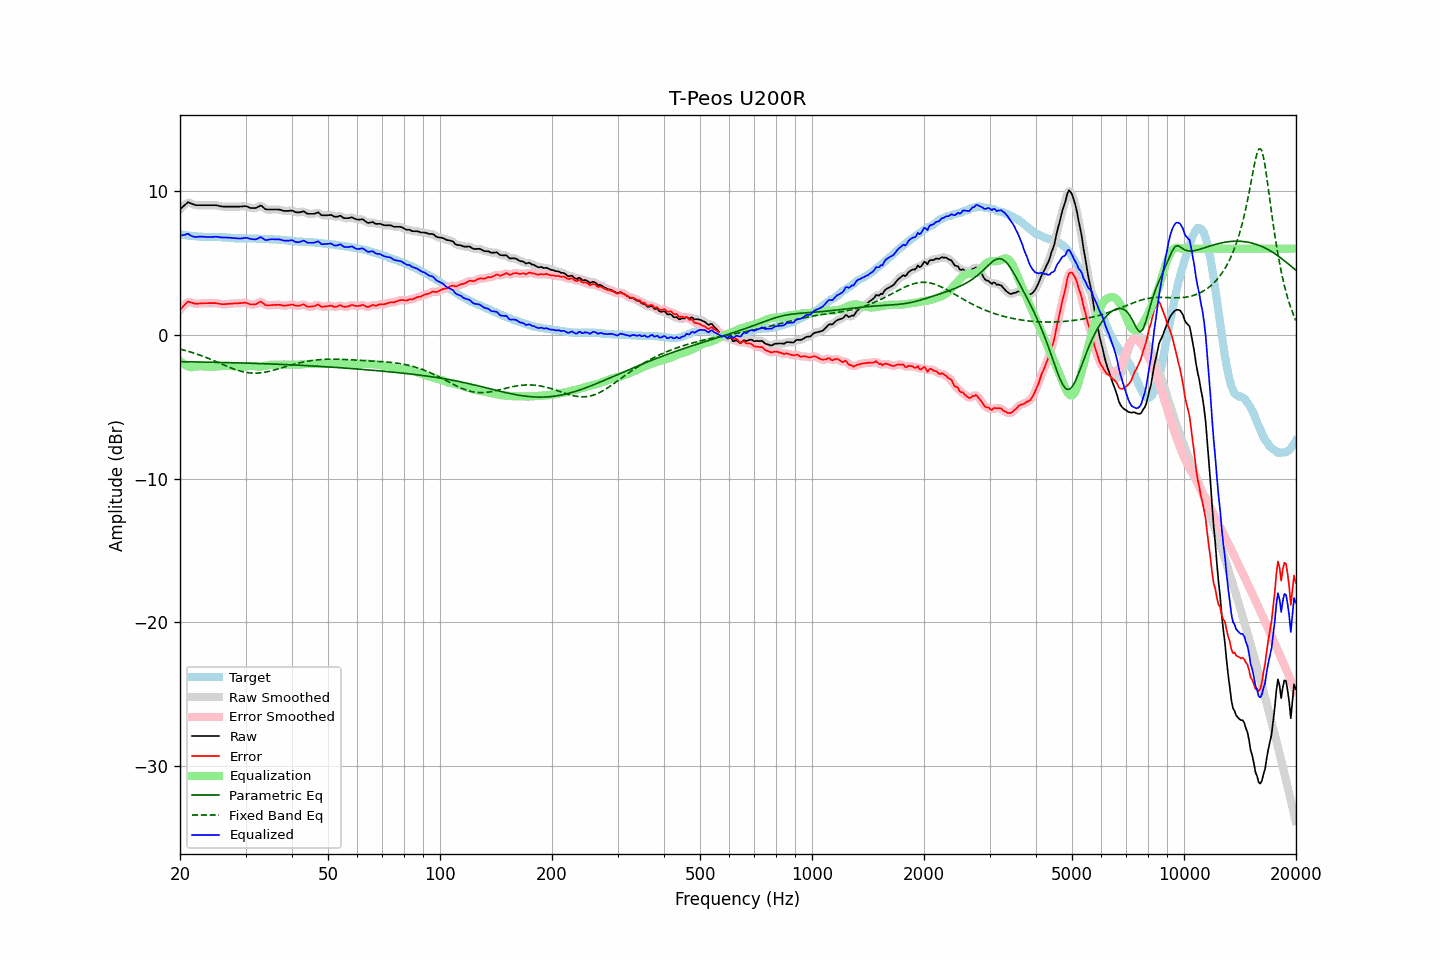

The file beside this chart, header and first rows:
frequency, raw, error, smoothed, error_smoothed, equalization, parametric_eq, fixed_band_eq, equalized_raw, equalized_smoothed, target
20.00, 8.74, 1.76, 8.72, 1.74, -1.82, -1.86, -0.98, 6.93, 6.91, 6.98
20.20, 8.84, 1.87, 8.85, 1.88, -1.91, -1.86, -1.01, 6.93, 6.94, 6.97
20.40, 8.94, 1.99, 8.96, 2.01, -2.00, -1.86, -1.04, 6.94, 6.96, 6.95
20.61, 9.04, 2.10, 9.06, 2.12, -2.07, -1.87, -1.07, 6.96, 6.98, 6.94
20.81, 9.14, 2.22, 9.14, 2.22, -2.14, -1.87, -1.10, 7.00, 7.01, 6.92
21.02, 9.23, 2.32, 9.19, 2.28, -2.19, -1.87, -1.14, 7.04, 7.00, 6.91
21.23, 9.18, 2.28, 9.19, 2.29, -2.23, -1.87, -1.17, 6.96, 6.97, 6.90
21.44, 9.14, 2.25, 9.15, 2.26, -2.25, -1.87, -1.21, 6.89, 6.90, 6.89
21.66, 9.09, 2.22, 9.09, 2.21, -2.24, -1.88, -1.24, 6.85, 6.85, 6.87
21.87, 9.05, 2.18, 9.05, 2.19, -2.23, -1.88, -1.28, 6.82, 6.82, 6.87
22.09, 9.02, 2.16, 9.03, 2.17, -2.21, -1.88, -1.31, 6.81, 6.82, 6.86
22.31, 9.02, 2.17, 9.02, 2.17, -2.19, -1.88, -1.35, 6.83, 6.83, 6.85
22.54, 9.02, 2.18, 9.02, 2.18, -2.18, -1.88, -1.39, 6.84, 6.83, 6.84
22.76, 9.02, 2.19, 9.02, 2.19, -2.18, -1.89, -1.43, 6.84, 6.84, 6.83
22.99, 9.02, 2.20, 9.02, 2.20, -2.19, -1.89, -1.47, 6.83, 6.83, 6.83
23.22, 9.02, 2.21, 9.02, 2.20, -2.20, -1.89, -1.52, 6.82, 6.82, 6.82
23.45, 9.02, 2.21, 9.02, 2.21, -2.20, -1.89, -1.56, 6.82, 6.82, 6.81
23.69, 9.02, 2.21, 9.02, 2.21, -2.21, -1.89, -1.61, 6.81, 6.81, 6.81
23.92, 9.02, 2.21, 9.02, 2.21, -2.21, -1.90, -1.65, 6.81, 6.81, 6.81
24.16, 9.02, 2.21, 9.02, 2.21, -2.21, -1.90, -1.70, 6.81, 6.81, 6.81
24.40, 9.02, 2.21, 9.02, 2.21, -2.21, -1.90, -1.74, 6.81, 6.81, 6.81
24.65, 9.02, 2.21, 9.02, 2.21, -2.20, -1.90, -1.79, 6.82, 6.82, 6.81
24.89, 9.02, 2.21, 9.02, 2.21, -2.20, -1.91, -1.84, 6.83, 6.82, 6.81
25.14, 9.01, 2.20, 9.00, 2.20, -2.18, -1.91, -1.89, 6.83, 6.82, 6.81
25.39, 8.98, 2.17, 8.98, 2.18, -2.17, -1.91, -1.93, 6.81, 6.81, 6.81
25.65, 8.95, 2.16, 8.95, 2.16, -2.16, -1.91, -1.98, 6.79, 6.79, 6.80
25.91, 8.93, 2.14, 8.93, 2.14, -2.16, -1.92, -2.03, 6.78, 6.78, 6.80
26.16, 8.92, 2.14, 8.92, 2.14, -2.15, -1.92, -2.08, 6.77, 6.77, 6.78
26.43, 8.92, 2.14, 8.92, 2.14, -2.15, -1.92, -2.13, 6.78, 6.77, 6.78
26.69, 8.92, 2.15, 8.92, 2.15, -2.15, -1.92, -2.17, 6.77, 6.77, 6.77
26.96, 8.92, 2.16, 8.92, 2.16, -2.15, -1.93, -2.22, 6.77, 6.77, 6.76
27.23, 8.92, 2.16, 8.92, 2.17, -2.16, -1.93, -2.26, 6.76, 6.76, 6.76
27.50, 8.92, 2.17, 8.92, 2.18, -2.17, -1.93, -2.31, 6.75, 6.75, 6.75
27.77, 8.92, 2.19, 8.92, 2.18, -2.18, -1.94, -2.35, 6.74, 6.74, 6.74
28.05, 8.92, 2.20, 8.92, 2.19, -2.19, -1.94, -2.39, 6.73, 6.73, 6.72
28.33, 8.92, 2.20, 8.92, 2.20, -2.20, -1.94, -2.43, 6.72, 6.72, 6.72
28.62, 8.92, 2.20, 8.92, 2.20, -2.21, -1.94, -2.46, 6.71, 6.71, 6.72
28.90, 8.92, 2.21, 8.92, 2.21, -2.22, -1.95, -2.50, 6.70, 6.70, 6.71
29.19, 8.93, 2.21, 8.93, 2.22, -2.22, -1.95, -2.53, 6.71, 6.71, 6.72
29.48, 8.94, 2.22, 8.94, 2.23, -2.22, -1.95, -2.56, 6.72, 6.73, 6.72
29.78, 8.95, 2.24, 8.95, 2.24, -2.21, -1.96, -2.58, 6.74, 6.74, 6.72
30.08, 8.95, 2.24, 8.94, 2.23, -2.19, -1.96, -2.60, 6.76, 6.75, 6.71
30.38, 8.91, 2.20, 8.91, 2.20, -2.17, -1.96, -2.62, 6.74, 6.73, 6.71
30.68, 8.86, 2.15, 8.87, 2.16, -2.16, -1.97, -2.64, 6.70, 6.71, 6.71
30.99, 8.82, 2.11, 8.83, 2.13, -2.15, -1.97, -2.65, 6.67, 6.68, 6.71
31.30, 8.82, 2.12, 8.81, 2.11, -2.16, -1.97, -2.65, 6.66, 6.66, 6.71
31.61, 8.82, 2.12, 8.81, 2.11, -2.17, -1.98, -2.66, 6.65, 6.65, 6.70
31.93, 8.82, 2.12, 8.83, 2.14, -2.18, -1.98, -2.66, 6.64, 6.65, 6.70
32.24, 8.87, 2.18, 8.88, 2.19, -2.19, -1.99, -2.66, 6.68, 6.69, 6.69
32.57, 8.93, 2.25, 8.94, 2.25, -2.20, -1.99, -2.65, 6.73, 6.74, 6.69
32.89, 9.00, 2.32, 8.97, 2.28, -2.20, -1.99, -2.64, 6.80, 6.77, 6.68
33.22, 8.95, 2.27, 8.93, 2.25, -2.19, -2.00, -2.62, 6.76, 6.75, 6.68
33.55, 8.85, 2.17, 8.86, 2.18, -2.17, -2.00, -2.61, 6.68, 6.69, 6.68
33.89, 8.75, 2.09, 8.77, 2.11, -2.15, -2.01, -2.59, 6.60, 6.62, 6.66
34.23, 8.72, 2.06, 8.73, 2.06, -2.12, -2.01, -2.57, 6.60, 6.60, 6.66
34.57, 8.72, 2.06, 8.71, 2.06, -2.10, -2.01, -2.54, 6.62, 6.62, 6.66
34.92, 8.72, 2.07, 8.72, 2.06, -2.08, -2.02, -2.52, 6.65, 6.64, 6.66
35.27, 8.72, 2.07, 8.72, 2.07, -2.07, -2.02, -2.49, 6.66, 6.66, 6.65
35.62, 8.72, 2.07, 8.72, 2.08, -2.07, -2.03, -2.46, 6.66, 6.66, 6.65
35.97, 8.72, 2.09, 8.72, 2.08, -2.07, -2.03, -2.43, 6.65, 6.65, 6.63
... 635 more rows
